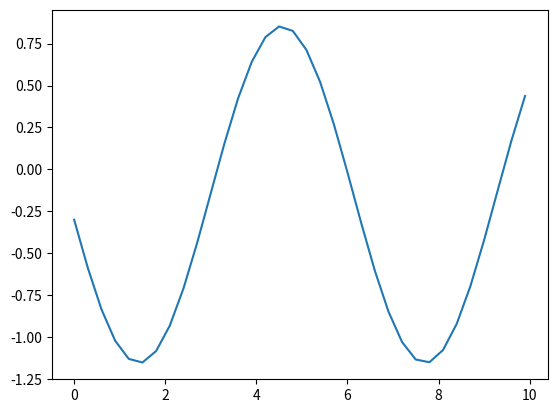

The matplotlib source for this figure:
import numpy as np
import matplotlib.pyplot as plt

x=np.arange(0, 10, 0.3)
y=y0=0
dx=0.3
x0=0
p=x+dx

def fun(x, y):
    return -np.cos(x)

lista= []

for i in range(len(x)):
    y = y + (-np.cos(x[i]))*dx
    lista.append(y)
    y0=y

q=y+(-np.cos(x[i]))*dx
   
k=(fun(x,y)+fun(p, q))/2

for t in range(len(x)):
    y = x0 + k*dx
       
plt.plot(x, lista)
plt.show()


